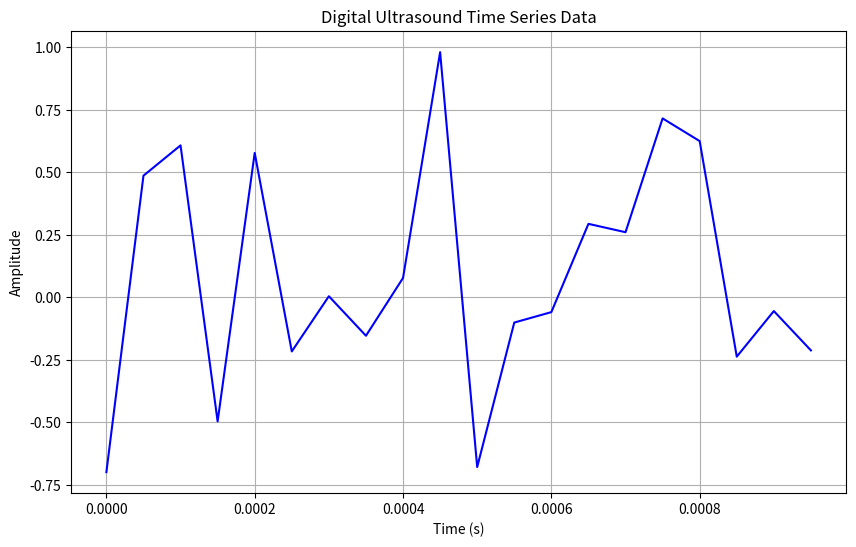

Write Python code to recreate this figure.
import numpy as np
import matplotlib.pyplot as plt

# 디지털 초음파 데이터 생성 (가상 데이터)
fs = 20000  # 샘플링 주파수 (Hz)
duration = 0.001  # 초음파 측정 시간 (초)
t = np.arange(0, duration, 1/fs)  # 시간 배열 생성

# 디지털 초음파 신호 생성 (가상 데이터, 여기서는 랜덤 생성)
digital_ultrasound_signal = np.random.uniform(-1, 1, len(t))

# 결과 시각화
plt.figure(figsize=(10, 6))
plt.plot(t, digital_ultrasound_signal, color='blue')
plt.title("Digital Ultrasound Time Series Data")
plt.xlabel("Time (s)")
plt.ylabel("Amplitude")
plt.grid(True)
plt.show()
